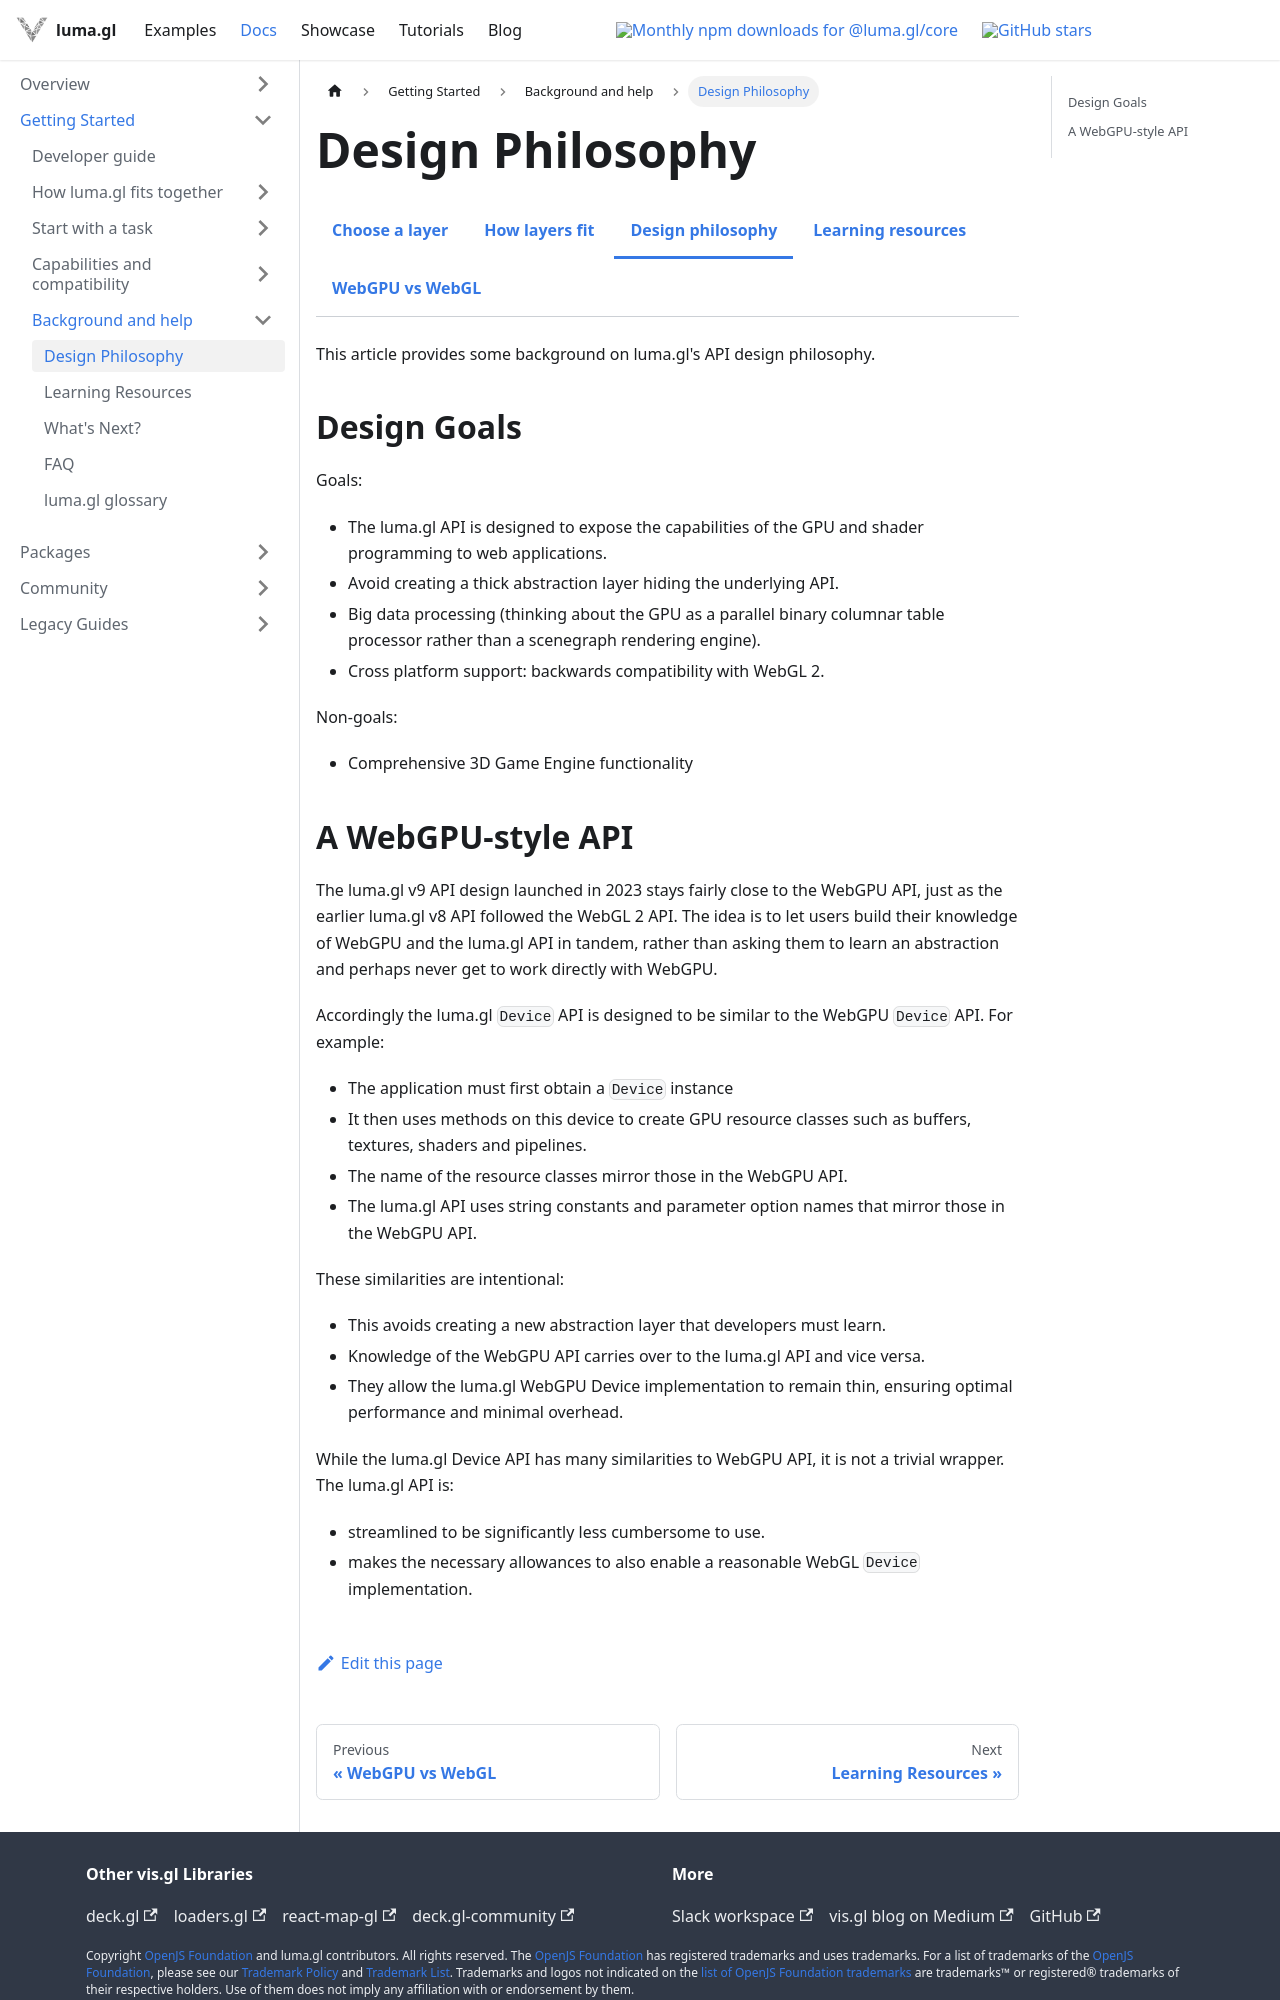

repository: visgl/luma.gl · page: next/docs/api-guide/background/api-design.html · generator: docusaurus

import {ApiOverviewDocsTabs} from '@site/src/components/docs/api-overview-docs-tabs';

# Design Philosophy

<ApiOverviewDocsTabs active="api-design" />

This article provides some background on luma.gl's API design philosophy.

## Design Goals

Goals:

- The luma.gl API is designed to expose the capabilities of the GPU and shader programming to web applications.
- Avoid creating a thick abstraction layer hiding the underlying API.
- Big data processing (thinking about the GPU as a parallel binary columnar table processor rather than a scenegraph rendering engine).
- Cross platform support: backwards compatibility with WebGL 2.

Non-goals:

- Comprehensive 3D Game Engine functionality
